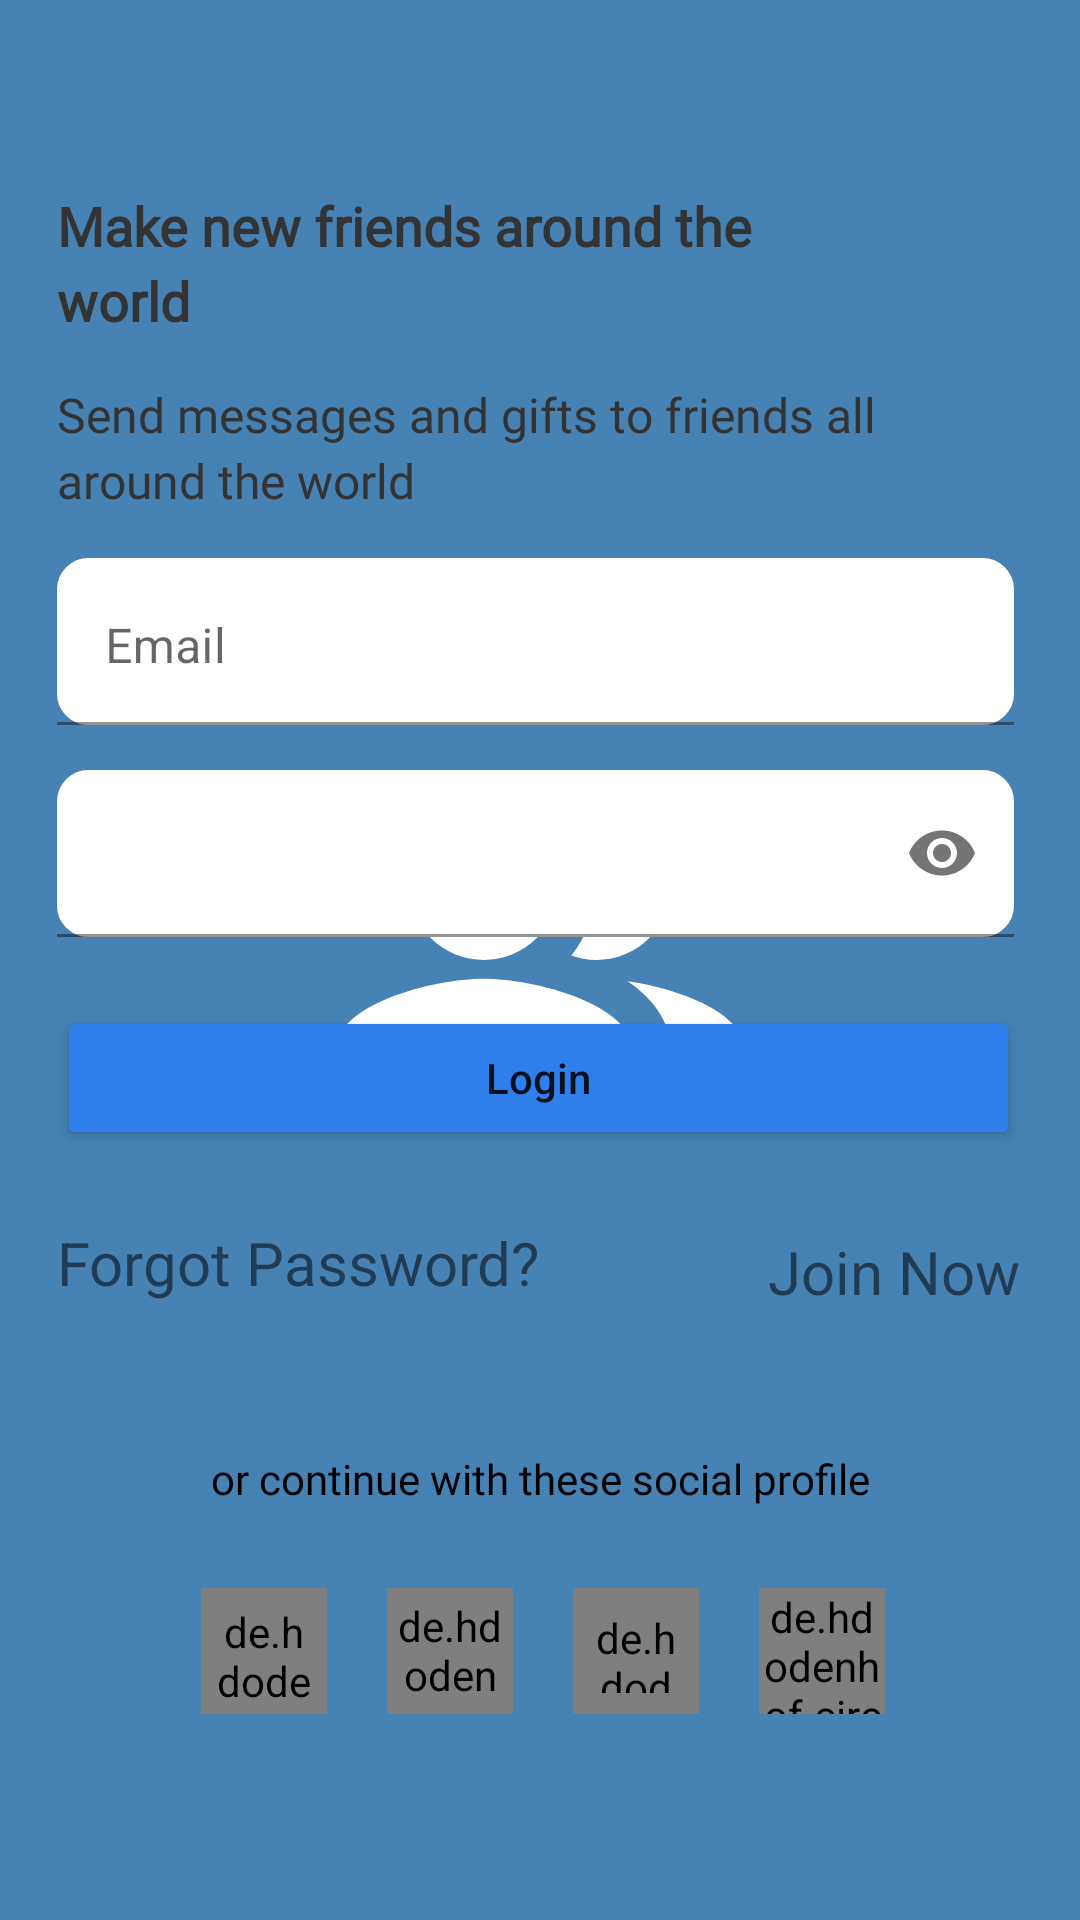

Produce the Android XML layout that renders to this screen, including the resource entries it uses.
<!-- AndroidManifest.xml: application theme SplashScreenTheme -->
<!-- res/layout/fragment_login.xml -->
<?xml version="1.0" encoding="utf-8"?>
<androidx.constraintlayout.widget.ConstraintLayout xmlns:android="http://schemas.android.com/apk/res/android"
    xmlns:app="http://schemas.android.com/apk/res-auto"
    xmlns:tools="http://schemas.android.com/tools"
    android:layout_width="match_parent"
    android:layout_height="match_parent"
    tools:context=".ui.fragments.LoginFragment"
    >

    <TextView
        android:id="@+id/join_thousands_textview"
        android:layout_width="match_parent"
        android:layout_height="wrap_content"
        android:layout_marginTop="63dp"
        android:lineHeight="25dp"
        android:paddingEnd="50dp"
        android:layout_marginStart="19dp"
        android:layout_marginEnd="38dp"
        android:fontFamily="@font/noto_sans"
        android:text="Make new friends around the world"
        android:textColor="@color/text_color_black"
        android:textFontWeight="600"
        android:textSize="18sp"
        app:layout_constraintEnd_toEndOf="parent"
        app:layout_constraintStart_toStartOf="parent"
        app:layout_constraintTop_toTopOf="parent" />

    <TextView
        android:id="@+id/master_web_development_textview"
        android:layout_width="0dp"
        android:layout_height="wrap_content"
        android:text="Send messages and gifts to friends all around the world"
        android:layout_marginTop="15dp"
        android:fontFamily="@font/noto_sans"
        android:textFontWeight="400"
        android:textSize="16dp"
        android:lineHeight="22dp"
        android:textColor="@color/text_color_black"
        app:layout_constraintEnd_toEndOf="@+id/join_thousands_textview"
        app:layout_constraintStart_toStartOf="@+id/join_thousands_textview"
        app:layout_constraintTop_toBottomOf="@+id/join_thousands_textview" />

    <com.google.android.material.textfield.TextInputLayout
        android:id="@+id/email_text_input_layout"
        android:layout_width="0dp"
        android:layout_height="wrap_content"
        android:layout_marginEnd="22dp"
        android:layout_marginTop="15dp"
        android:background="@drawable/edittext_background"
        app:layout_constraintEnd_toEndOf="parent"
        app:layout_constraintStart_toStartOf="@+id/master_web_development_textview"
        app:layout_constraintTop_toBottomOf="@+id/master_web_development_textview">

        <EditText
            android:layout_gravity="center_horizontal"
            android:id="@+id/email_edittext"
            android:layout_width="match_parent"
            android:layout_height="wrap_content"
            android:background="@drawable/edittext_background"
            android:hint="Email"
            android:ellipsize="start"
            android:backgroundTint="@color/white"
            android:gravity="clip_horizontal"
            android:inputType="textEmailAddress"
            />

    </com.google.android.material.textfield.TextInputLayout>

    <com.google.android.material.textfield.TextInputLayout
        android:id="@+id/password_text_input_layout"
        android:layout_width="0dp"
        android:layout_height="wrap_content"
        android:layout_marginTop="15dp"
        app:passwordToggleEnabled="true"
        android:gravity="center_horizontal"
        android:background="@drawable/edittext_background"
        app:layout_constraintTop_toBottomOf="@+id/email_text_input_layout"
        app:layout_constraintStart_toStartOf="@+id/email_text_input_layout"
        app:layout_constraintEnd_toEndOf="@+id/email_text_input_layout">

        <EditText
            android:id="@+id/password_editText"
            android:layout_width="match_parent"
            android:layout_height="wrap_content"
            android:backgroundTint="@color/white"
            android:background="@drawable/edittext_background"
            android:inputType="textPassword"
            android:gravity="center_vertical"
            />


    </com.google.android.material.textfield.TextInputLayout>

    <Button
        android:id="@+id/start_coding_button"
        android:layout_width="0dp"
        android:layout_height="wrap_content"
        android:layout_marginTop="23dp"
        android:backgroundTint="@color/button_background"
        android:padding="13dp"
        android:text="Login"
        android:textAllCaps="false"
        app:layout_constraintEnd_toEndOf="@+id/textView7"
        app:layout_constraintStart_toStartOf="@+id/password_text_input_layout"
        app:layout_constraintTop_toBottomOf="@id/password_text_input_layout" />

    <TextView
        android:id="@+id/continue_with_these_textview"
        android:layout_width="wrap_content"
        android:layout_height="wrap_content"
        android:layout_marginTop="100dp"
        android:fontFamily="@font/noto_sans"
        android:lineHeight="20dp"
        android:text="or continue with these social profile"
        android:textColor="@color/black"
        android:textFontWeight="400"
        android:textSize="14sp"
        app:layout_constraintEnd_toEndOf="@+id/start_coding_button"
        app:layout_constraintHorizontal_bias="0.507"
        app:layout_constraintStart_toStartOf="@+id/start_coding_button"
        app:layout_constraintTop_toBottomOf="@+id/start_coding_button" />


    <LinearLayout
        android:id="@+id/social_media_links_layout"
        android:layout_width="wrap_content"
        android:layout_height="wrap_content"
        android:layout_marginTop="23dp"
        android:orientation="horizontal"
        app:layout_constraintBottom_toBottomOf="parent"
        app:layout_constraintEnd_toEndOf="@id/continue_with_these_textview"
        app:layout_constraintHorizontal_bias="0.4"
        app:layout_constraintStart_toStartOf="@id/continue_with_these_textview"
        app:layout_constraintTop_toBottomOf="@+id/continue_with_these_textview"
        app:layout_constraintVertical_bias="0.056">

        <de.hdodenhof.circleimageview.CircleImageView
            android:layout_width="42dp"
            android:layout_height="42dp"
            android:padding="5dp"
            android:src="@drawable/ic_twitter" />

        <de.hdodenhof.circleimageview.CircleImageView
            android:layout_width="42dp"
            android:layout_height="42dp"
            android:layout_marginStart="20dp"
            android:padding="3dp"
            android:src="@drawable/ic_facebook" />

        <de.hdodenhof.circleimageview.CircleImageView
            android:layout_width="42dp"
            android:layout_height="42dp"
            android:layout_marginStart="20dp"
            android:padding="7dp"
            android:src="@drawable/google_logo" />

        <de.hdodenhof.circleimageview.CircleImageView
            android:layout_width="42dp"
            android:layout_height="42dp"
            android:layout_marginStart="20dp"
            android:src="@drawable/ic_github" />


    </LinearLayout>

    <TextView
        android:layout_width="wrap_content"
        android:layout_height="wrap_content"
        android:layout_marginTop="24dp"
        android:text="Forgot Password?"
        android:textSize="20sp"
        app:layout_constraintEnd_toStartOf="@+id/textView7"
        app:layout_constraintHorizontal_bias="0.0"
        app:layout_constraintStart_toStartOf="@+id/start_coding_button"
        app:layout_constraintTop_toBottomOf="@+id/start_coding_button" />

    <TextView
        android:id="@+id/textView7"
        android:layout_width="wrap_content"
        android:layout_height="wrap_content"
        android:layout_marginTop="27dp"
        android:layout_marginEnd="20dp"
        android:text="Join Now"
        android:textSize="20sp"
        app:layout_constraintBottom_toTopOf="@+id/continue_with_these_textview"
        app:layout_constraintEnd_toEndOf="parent"
        app:layout_constraintTop_toBottomOf="@+id/start_coding_button"
        app:layout_constraintVertical_bias="0.0" />


</androidx.constraintlayout.widget.ConstraintLayout>
<!-- resources referenced by this layout -->
<resources>
  <color name="black">#FF000000</color>
  <color name="button_background">#2F80ED</color>
  <color name="text_color_black">#333333</color>
  <color name="white">#FFFFFFFF</color>
  <!-- drawable edittext_background (drawable) -->
  <?xml version="1.0" encoding="utf-8"?>
  <shape xmlns:android="http://schemas.android.com/apk/res/android">
  
      <corners android:radius="10dp"/>
      <solid android:color="@color/white"/>
      <stroke android:color="@color/text_color_grey" android:width="1dp"/>
  
  </shape>
  <style name="SplashScreenTheme" parent="Theme.MaterialComponents.Light.NoActionBar">
          <item name="android:windowBackground">@drawable/splash_screen_image</item>
          <item name="android:statusBarColor">@color/steel_blue</item>
      </style>
  <color name="text_color_grey">#828282</color>
  <!-- drawable splash_screen_image (drawable) -->
  <?xml version="1.0" encoding="utf-8"?>
  <layer-list xmlns:android="http://schemas.android.com/apk/res/android">
  
      <item android:drawable="@color/steel_blue"/>
      <item android:drawable="@drawable/ic_mingler_icon" android:gravity="center"/>
  
  </layer-list>
  <color name="steel_blue">#4682b4</color>
  <!-- drawable ic_mingler_icon (drawable) -->
  <vector xmlns:android="http://schemas.android.com/apk/res/android"
      android:width="150dp"
      android:height="150dp"
      android:viewportWidth="24"
      android:viewportHeight="24"
      android:tint="@color/white">
    <path
        android:fillColor="@android:color/white"
        android:pathData="M16.67,13.13C18.04,14.06 19,15.32 19,17v3h4v-3C23,14.82 19.43,13.53 16.67,13.13z"
        android:fillType="evenOdd"/>
    <path
        android:fillColor="@android:color/white"
        android:pathData="M9,8m-4,0a4,4 0,1 1,8 0a4,4 0,1 1,-8 0"
        android:fillType="evenOdd"/>
    <path
        android:fillColor="@android:color/white"
        android:pathData="M15,12c2.21,0 4,-1.79 4,-4c0,-2.21 -1.79,-4 -4,-4c-0.47,0 -0.91,0.1 -1.33,0.24C14.5,5.27 15,6.58 15,8s-0.5,2.73 -1.33,3.76C14.09,11.9 14.53,12 15,12z"
        android:fillType="evenOdd"/>
    <path
        android:fillColor="@android:color/white"
        android:pathData="M9,13c-2.67,0 -8,1.34 -8,4v3h16v-3C17,14.34 11.67,13 9,13z"
        android:fillType="evenOdd"/>
  </vector>
</resources>
